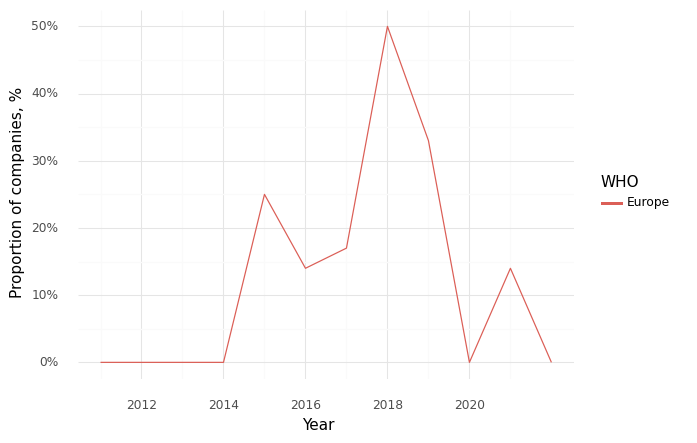

Values plotted in this chart, from the file beside it:
, Year, WHO, Climate, Health, Intersection
0, 2011, Europe, 1.0, 1.0, 0.0
1, 2012, Europe, 1.0, 1.0, 0.0
2, 2013, Europe, 0.4, 0.8, 0.0
3, 2014, Europe, 0.25, 0.75, 0.0
4, 2015, Europe, 0.5, 0.75, 0.25
5, 2016, Europe, 0.29, 0.86, 0.14
6, 2017, Europe, 0.5, 0.92, 0.17
7, 2018, Europe, 1.0, 1.0, 0.5
8, 2019, Europe, 0.67, 1.0, 0.33
9, 2020, Europe, 0.33, 0.33, 0.0
10, 2021, Europe, 0.86, 1.0, 0.14
11, 2022, Europe, 0.43, 0.86, 0.0
